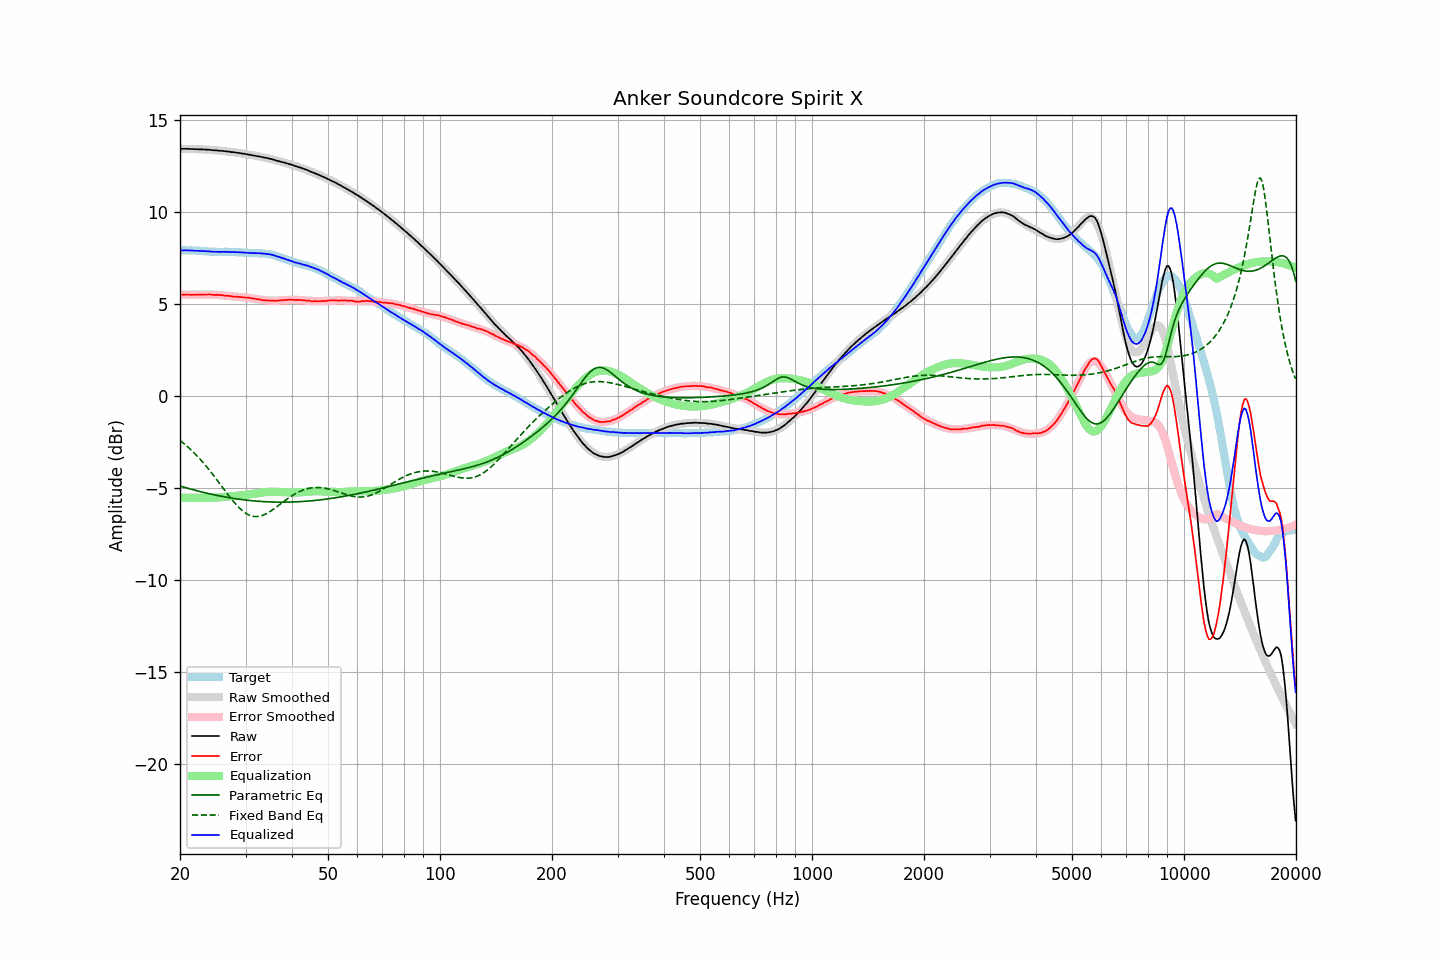

The file beside this chart, header and first rows:
frequency, raw, error, smoothed, error_smoothed, equalization, parametric_eq, fixed_band_eq, equalized_raw, equalized_smoothed, target
20.00, 13.44, 5.51, 13.44, 5.51, -5.51, -4.88, -2.40, 7.93, 7.93, 7.93
20.20, 13.44, 5.51, 13.44, 5.51, -5.51, -4.91, -2.47, 7.93, 7.93, 7.93
20.40, 13.44, 5.51, 13.44, 5.51, -5.51, -4.93, -2.54, 7.93, 7.93, 7.93
20.61, 13.44, 5.51, 13.44, 5.52, -5.52, -4.96, -2.61, 7.93, 7.93, 7.93
20.81, 13.44, 5.52, 13.44, 5.52, -5.52, -4.98, -2.69, 7.93, 7.92, 7.92
21.02, 13.44, 5.52, 13.44, 5.52, -5.52, -5.01, -2.77, 7.93, 7.92, 7.92
21.23, 13.43, 5.51, 13.43, 5.52, -5.52, -5.03, -2.85, 7.91, 7.92, 7.92
21.44, 13.43, 5.50, 13.43, 5.52, -5.52, -5.06, -2.93, 7.91, 7.92, 7.93
21.66, 13.43, 5.51, 13.43, 5.52, -5.52, -5.08, -3.01, 7.91, 7.91, 7.92
21.87, 13.42, 5.50, 13.43, 5.52, -5.52, -5.10, -3.10, 7.90, 7.91, 7.92
22.09, 13.42, 5.51, 13.42, 5.52, -5.52, -5.13, -3.19, 7.90, 7.91, 7.91
22.31, 13.42, 5.51, 13.42, 5.52, -5.52, -5.15, -3.28, 7.90, 7.90, 7.91
22.54, 13.41, 5.51, 13.42, 5.52, -5.52, -5.17, -3.37, 7.89, 7.90, 7.90
22.76, 13.41, 5.51, 13.41, 5.52, -5.52, -5.19, -3.47, 7.89, 7.89, 7.90
22.99, 13.41, 5.52, 13.41, 5.52, -5.52, -5.21, -3.57, 7.89, 7.89, 7.89
23.22, 13.40, 5.52, 13.40, 5.52, -5.52, -5.24, -3.67, 7.88, 7.88, 7.88
23.45, 13.40, 5.52, 13.40, 5.52, -5.52, -5.26, -3.77, 7.88, 7.88, 7.88
23.69, 13.39, 5.52, 13.39, 5.52, -5.52, -5.28, -3.88, 7.87, 7.87, 7.87
23.92, 13.39, 5.53, 13.39, 5.52, -5.52, -5.30, -3.98, 7.87, 7.86, 7.86
24.16, 13.38, 5.52, 13.38, 5.52, -5.52, -5.32, -4.09, 7.86, 7.86, 7.86
24.40, 13.37, 5.51, 13.37, 5.52, -5.52, -5.34, -4.21, 7.85, 7.86, 7.86
24.65, 13.36, 5.50, 13.37, 5.51, -5.51, -5.35, -4.32, 7.85, 7.85, 7.86
24.89, 13.36, 5.50, 13.36, 5.51, -5.51, -5.37, -4.43, 7.85, 7.85, 7.86
25.14, 13.35, 5.50, 13.35, 5.51, -5.51, -5.39, -4.55, 7.85, 7.85, 7.85
25.39, 13.34, 5.50, 13.34, 5.50, -5.50, -5.41, -4.66, 7.84, 7.85, 7.84
25.65, 13.33, 5.49, 13.34, 5.49, -5.49, -5.43, -4.78, 7.84, 7.85, 7.84
25.91, 13.33, 5.49, 13.33, 5.48, -5.48, -5.44, -4.90, 7.85, 7.84, 7.84
26.16, 13.32, 5.47, 13.32, 5.48, -5.48, -5.46, -5.02, 7.85, 7.84, 7.85
26.43, 13.31, 5.46, 13.31, 5.47, -5.47, -5.47, -5.13, 7.84, 7.84, 7.85
26.69, 13.30, 5.45, 13.30, 5.46, -5.46, -5.49, -5.25, 7.84, 7.84, 7.85
26.96, 13.29, 5.45, 13.29, 5.45, -5.45, -5.50, -5.36, 7.84, 7.84, 7.84
27.23, 13.28, 5.44, 13.28, 5.44, -5.44, -5.52, -5.48, 7.84, 7.84, 7.84
27.50, 13.26, 5.42, 13.27, 5.43, -5.43, -5.53, -5.59, 7.83, 7.84, 7.84
27.77, 13.26, 5.41, 13.26, 5.42, -5.42, -5.55, -5.69, 7.84, 7.83, 7.85
28.05, 13.25, 5.41, 13.25, 5.42, -5.42, -5.56, -5.80, 7.84, 7.83, 7.84
28.33, 13.23, 5.40, 13.24, 5.41, -5.41, -5.57, -5.90, 7.82, 7.83, 7.83
28.62, 13.22, 5.40, 13.22, 5.40, -5.40, -5.59, -5.99, 7.82, 7.82, 7.82
28.90, 13.21, 5.38, 13.21, 5.39, -5.39, -5.60, -6.08, 7.82, 7.82, 7.83
29.19, 13.20, 5.38, 13.20, 5.38, -5.38, -5.61, -6.16, 7.82, 7.81, 7.82
29.48, 13.18, 5.37, 13.18, 5.38, -5.38, -5.62, -6.23, 7.81, 7.81, 7.81
29.78, 13.17, 5.37, 13.17, 5.37, -5.37, -5.63, -6.30, 7.80, 7.80, 7.80
30.08, 13.15, 5.35, 13.15, 5.36, -5.36, -5.64, -6.36, 7.79, 7.80, 7.80
30.38, 13.14, 5.35, 13.14, 5.35, -5.35, -5.65, -6.41, 7.79, 7.79, 7.79
30.68, 13.12, 5.34, 13.12, 5.34, -5.34, -5.66, -6.46, 7.79, 7.79, 7.78
30.99, 13.11, 5.33, 13.11, 5.32, -5.32, -5.67, -6.49, 7.79, 7.78, 7.78
31.30, 13.09, 5.31, 13.09, 5.31, -5.31, -5.68, -6.52, 7.78, 7.78, 7.78
31.61, 13.07, 5.29, 13.08, 5.30, -5.30, -5.69, -6.53, 7.77, 7.78, 7.78
31.93, 13.06, 5.29, 13.06, 5.29, -5.29, -5.70, -6.54, 7.78, 7.78, 7.77
32.24, 13.04, 5.26, 13.04, 5.27, -5.27, -5.70, -6.54, 7.77, 7.77, 7.78
32.57, 13.03, 5.26, 13.03, 5.26, -5.26, -5.71, -6.53, 7.77, 7.77, 7.77
32.89, 13.01, 5.24, 13.01, 5.25, -5.25, -5.72, -6.51, 7.76, 7.77, 7.77
33.22, 12.99, 5.22, 12.99, 5.23, -5.23, -5.72, -6.49, 7.76, 7.76, 7.77
33.55, 12.97, 5.21, 12.98, 5.22, -5.22, -5.73, -6.45, 7.75, 7.75, 7.76
33.89, 12.96, 5.21, 12.96, 5.21, -5.21, -5.73, -6.41, 7.75, 7.74, 7.75
34.23, 12.94, 5.21, 12.94, 5.20, -5.20, -5.74, -6.37, 7.74, 7.73, 7.73
34.57, 12.92, 5.19, 12.92, 5.20, -5.20, -5.74, -6.32, 7.72, 7.72, 7.73
34.92, 12.90, 5.19, 12.90, 5.19, -5.19, -5.74, -6.27, 7.71, 7.70, 7.71
35.27, 12.88, 5.18, 12.88, 5.19, -5.19, -5.75, -6.21, 7.69, 7.68, 7.70
35.62, 12.86, 5.19, 12.85, 5.19, -5.19, -5.75, -6.15, 7.67, 7.66, 7.67
35.97, 12.83, 5.18, 12.83, 5.19, -5.19, -5.75, -6.08, 7.64, 7.64, 7.65
... 635 more rows
